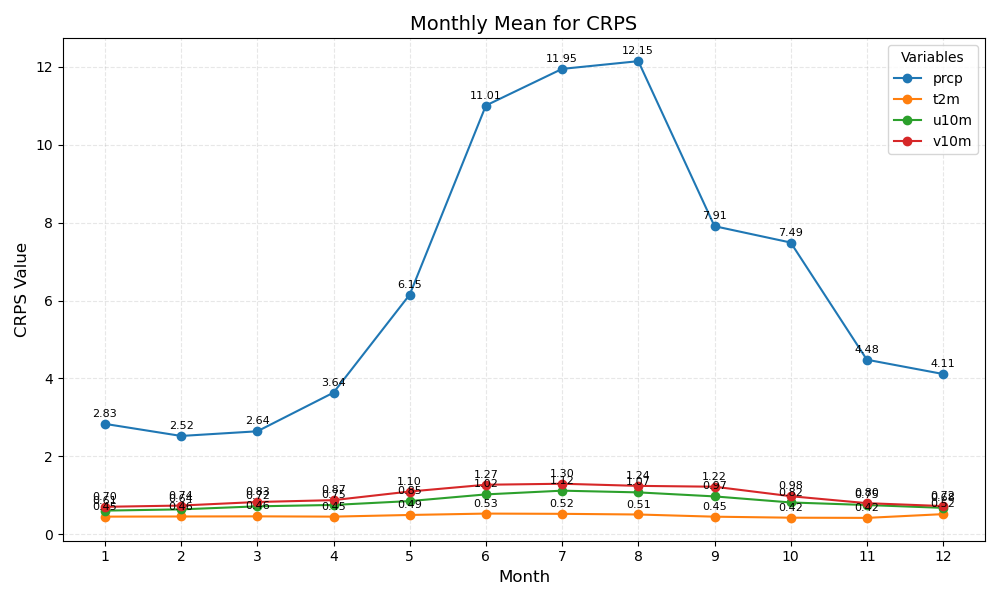

The data file committed next to this chart (first rows):
month	prcp	t2m	u10m	v10m
1	2.83	0.45	0.61	0.70
2	2.52	0.46	0.64	0.74
3	2.64	0.46	0.72	0.83
4	3.64	0.45	0.75	0.87
5	6.15	0.49	0.85	1.10
6	11.01	0.53	1.02	1.27
7	11.95	0.52	1.12	1.30
8	12.15	0.51	1.07	1.24
9	7.91	0.45	0.97	1.22
10	7.49	0.42	0.82	0.98
11	4.48	0.42	0.75	0.80
12	4.11	0.52	0.68	0.72
